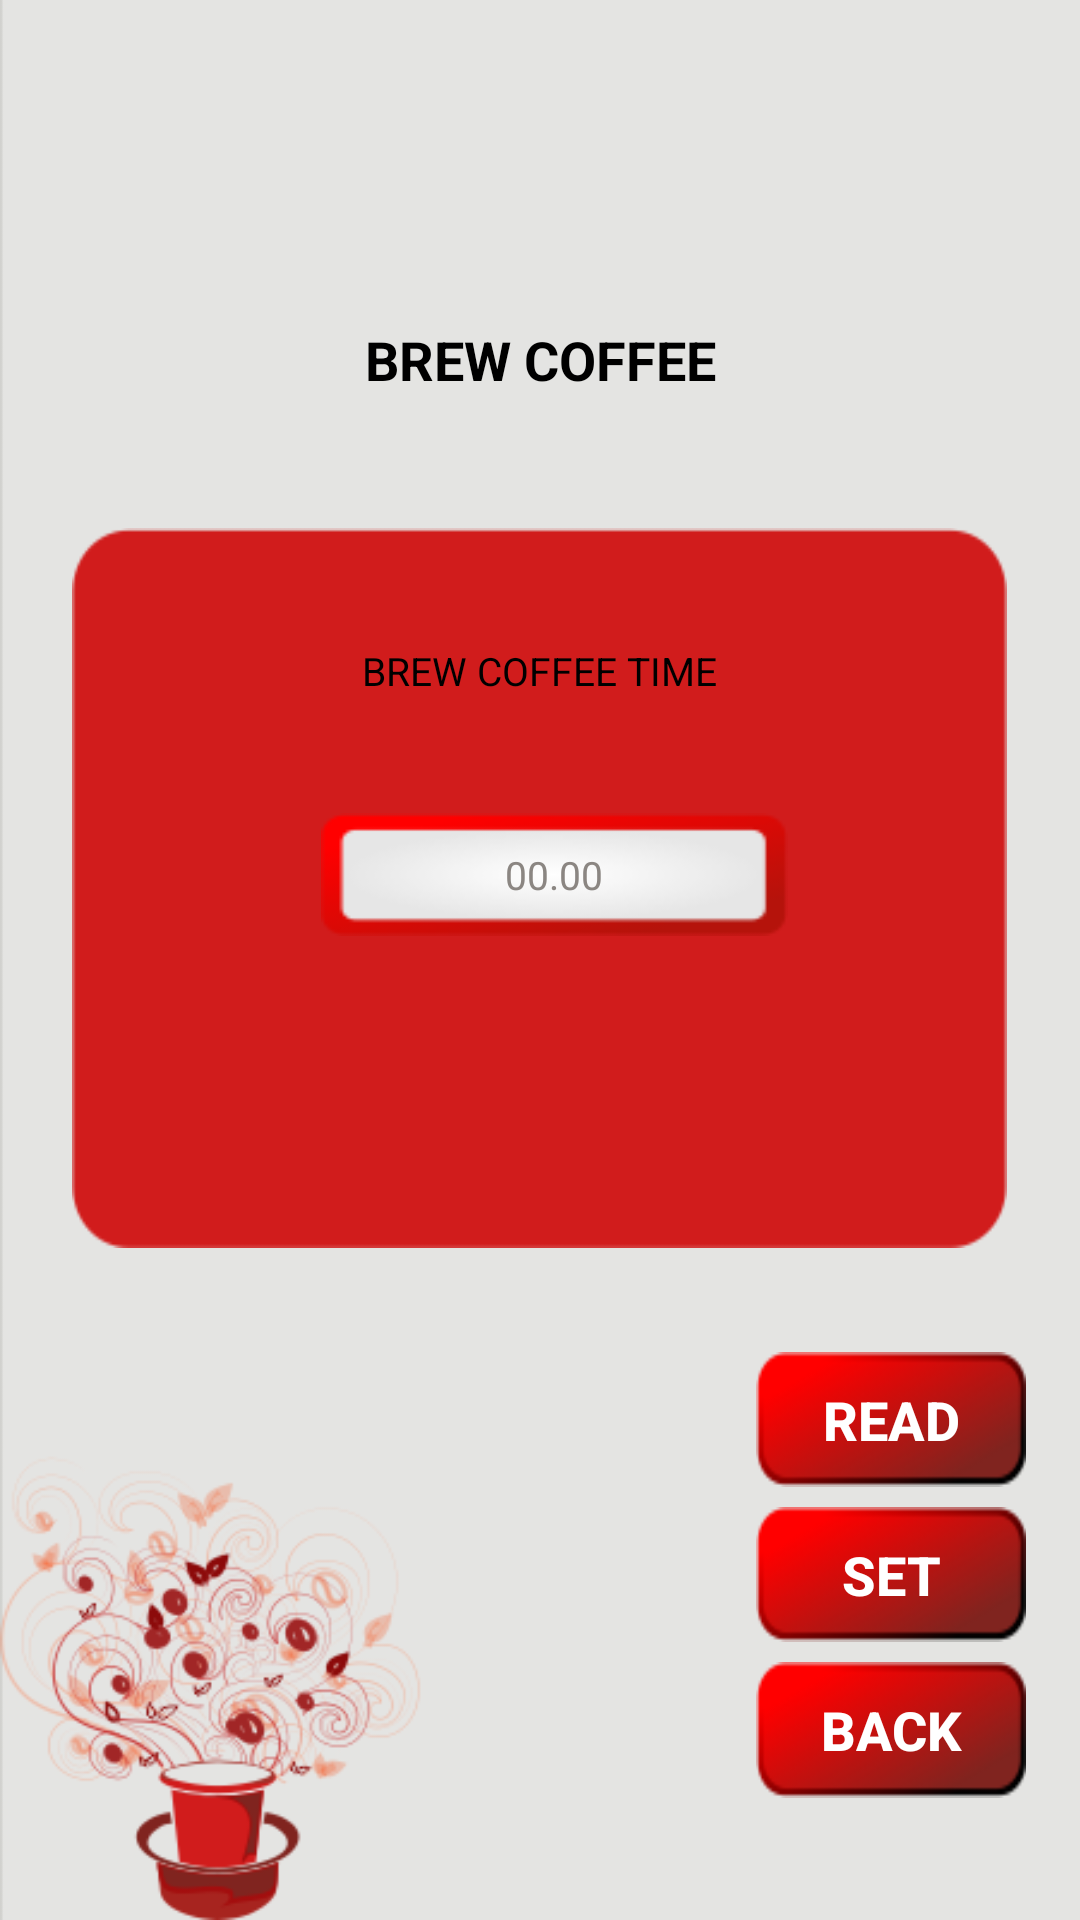

Here is an Android app screen rendered from its layout file. Give the layout XML and the strings, colors and styles it references.
<!-- AndroidManifest.xml: application theme AppTheme -->
<!-- res/layout/brew_coffee.xml -->
<?xml version="1.0" encoding="utf-8"?>
<LinearLayout xmlns:android="http://schemas.android.com/apk/res/android"
    android:layout_width="match_parent"
    android:layout_height="match_parent"
    android:background="@drawable/background"
    android:orientation="vertical"
    android:weightSum="4">


    <LinearLayout
        android:id="@+id/lcon"
        android:layout_width="fill_parent"
        android:layout_height="0dp"
        android:layout_weight="0.4"
        android:background="@drawable/kaapiwala_tab"
        android:orientation="vertical">

    </LinearLayout>


    <LinearLayout
        android:layout_width="fill_parent"
        android:layout_height="0dp"
        android:orientation="horizontal"
        android:layout_weight="0.7"
        android:weightSum="3">
        <TextView
            android:id="@+id/textView3"
            android:layout_width="0dp"
            android:layout_height="fill_parent"

            android:layout_weight="0.5"/>

        <TextView
            android:id="@+id/textView1"
            android:layout_width="0dp"
            android:layout_height="fill_parent"
            android:text="BREW COFFEE"

            android:layout_weight="2"
            android:textStyle="bold"
            android:gravity="center"
            android:textColor="#000000"
            android:textSize="@dimen/campaign_textfontsize"
            />
        <TextView
            android:id="@+id/textView2"
            android:layout_width="0dp"
            android:layout_height="fill_parent"

            android:layout_weight="0.5"/>
    </LinearLayout>



    <LinearLayout
        android:layout_width="fill_parent"
        android:layout_height="0dp"
        android:orientation="horizontal"
        android:layout_weight="1.5"
        android:weightSum="3">
        --------------------------------
        <LinearLayout
            android:layout_width="0dp"
            android:layout_height="fill_parent"
            android:layout_weight="0.2"
            android:orientation="horizontal">

        </LinearLayout>

        ------------------------------------
        <LinearLayout
            android:layout_width="0dp"
            android:layout_height="fill_parent"
            android:layout_weight="2.6"
            android:orientation="vertical"
            android:weightSum="3"
            android:background="@drawable/dispaly_background">

            <LinearLayout
                android:layout_width="fill_parent"
                android:layout_height="0dp"
                android:orientation="horizontal"
                android:layout_weight="1"
                android:weightSum="3">

                <Space
                    android:layout_width="0dp"
                    android:layout_height="fill_parent"
                    android:layout_weight="0.5"/>

                <TextView
                    android:id="@+id/textView4"
                    android:layout_width="0dp"
                    android:layout_height="fill_parent"
                    android:text="BREW COFFEE TIME"
                    android:layout_marginTop="15dp"
                    android:gravity="center"
                    android:layout_weight="2"
                    android:textColor="#000000"
                    android:textSize="@dimen/campaign2"
                    />

                <Space
                    android:layout_width="0dp"
                    android:layout_height="fill_parent"
                    android:layout_weight="0.5"/>


            </LinearLayout>
            <LinearLayout
                android:layout_width="fill_parent"
                android:layout_height="0dp"
                android:orientation="horizontal"
                android:layout_weight="0.7"
                android:weightSum="3"
                android:focusable="false"
                android:focusableInTouchMode="true">

                <Space
                    android:layout_width="0dp"
                    android:layout_height="fill_parent"
                    android:layout_weight="0.8"/>

                <EditText
                    android:id="@+id/etbrewtime"
                    android:layout_width="0dp"
                    android:layout_height="fill_parent"
                    android:layout_marginTop="15dp"
                    android:background="@drawable/display_tab"
                    android:layout_weight="1.5"
                    android:inputType="numberDecimal"
                    android:maxLength="5"
                    android:hint="00.00"
                    android:textColorHint="#8b8682"
                    android:textColor="#000"
                    android:textSize="@dimen/campaign2"
                    android:gravity="center"
                    android:textCursorDrawable="@drawable/color_cursor"/>

                <Space
                    android:layout_width="0dp"
                    android:layout_height="fill_parent"
                    android:layout_weight="0.8"/>


            </LinearLayout>

            <LinearLayout
                android:layout_width="fill_parent"
                android:layout_height="0dp"
                android:orientation="horizontal"
                android:layout_weight="1">

            </LinearLayout>



        </LinearLayout>
        -----------------------------------------
        <LinearLayout
            android:layout_width="0dp"
            android:layout_height="fill_parent"
            android:layout_weight="0.2"
            android:orientation="horizontal">

        </LinearLayout>





    </LinearLayout>


    <LinearLayout
        android:layout_width="fill_parent"
        android:layout_height="0dp"
        android:layout_weight="1.3"
        android:orientation="vertical"
        android:weightSum="6">

        <LinearLayout
            android:layout_width="fill_parent"
            android:layout_height="0dp"
            android:layout_weight="1"></LinearLayout>

        <LinearLayout
            android:layout_width="fill_parent"
            android:layout_height="0dp"
            android:layout_weight="1.3"
            android:orientation="horizontal"
            android:weightSum="2">

            <Space
                android:layout_width="0dp"
                android:layout_height="fill_parent"
                android:layout_weight="1.4" />


            <Button
                android:id="@+id/buttonread"
                android:layout_width="0dp"
                android:layout_height="fill_parent"
                android:layout_weight="0.5"
                android:background="@drawable/readsetback"
                android:text="READ"
                android:textSize="@dimen/campaign_textfontsize"
                android:textStyle="bold" />

            <Space
                android:layout_width="0dp"
                android:layout_height="fill_parent"
                android:layout_weight="0.2" />


        </LinearLayout>


        <LinearLayout
            android:layout_width="fill_parent"
            android:layout_height="0dp"
            android:layout_weight="0.2"></LinearLayout>


        <LinearLayout
            android:layout_width="fill_parent"
            android:layout_height="0dp"
            android:layout_weight="1.3"
            android:orientation="horizontal"
            android:weightSum="2">

            <Space
                android:layout_width="0dp"
                android:layout_height="fill_parent"
                android:layout_weight="1.4" />


            <Button
                android:id="@+id/buttonset"
                android:layout_width="0dp"
                android:layout_height="fill_parent"
                android:layout_weight="0.5"
                android:background="@drawable/readsetback"
                android:text="SET"
                android:textSize="@dimen/campaign_textfontsize"
                android:textStyle="bold" />

            <Space
                android:layout_width="0dp"
                android:layout_height="fill_parent"
                android:layout_weight="0.2" />


        </LinearLayout>


        <LinearLayout
            android:layout_width="fill_parent"
            android:layout_height="0dp"
            android:layout_weight="0.2">


        </LinearLayout>

        <LinearLayout
            android:layout_width="fill_parent"
            android:layout_height="0dp"
            android:layout_weight="1.3"
            android:orientation="horizontal"
            android:weightSum="2">

            <Space
                android:layout_width="0dp"
                android:layout_height="fill_parent"
                android:layout_weight="1.4" />


            <Button
                android:id="@+id/buttonback"
                android:layout_width="0dp"
                android:layout_height="fill_parent"
                android:layout_weight="0.5"
                android:background="@drawable/readsetback"
                android:text="BACK"
                android:textSize="@dimen/campaign_textfontsize"
                android:textStyle="bold" />

            <Space
                android:layout_width="0dp"
                android:layout_height="fill_parent"
                android:layout_weight="0.2" />


        </LinearLayout>


    </LinearLayout>

</LinearLayout>
<!-- resources referenced by this layout -->
<resources>
  <dimen name="campaign2">18sp</dimen>
  <dimen name="campaign_textfontsize">16sp</dimen>
  <!-- drawable background: png bitmap (drawable, 46665 bytes) -->
  <!-- drawable dispaly_background: png bitmap (drawable, 4855 bytes) -->
  <!-- drawable display_tab: png bitmap (drawable, 4887 bytes) -->
  <!-- drawable kaapiwala_tab: png bitmap (mipmap-hdpi, 1227 bytes) -->
  <!-- drawable readsetback (drawable) -->
  <?xml version="1.0" encoding="utf-8"?>
  <selector xmlns:android="http://schemas.android.com/apk/res/android">
      <item android:state_focused="true" android:state_pressed="false" android:drawable="@drawable/back" />
      <item android:state_focused="true" android:state_pressed="true" android:drawable="@drawable/gradient" />
      <item android:state_focused="false" android:state_pressed="true" android:drawable="@drawable/gradient" />
      <item android:drawable="@drawable/back" />
  </selector>
  <style name="AppTheme" parent="Theme.AppCompat.NoActionBar">
          
          <item name="colorPrimary">@color/colorPrimary</item>
          <item name="colorPrimaryDark">@color/colorPrimaryDark</item>
          <item name="colorAccent">@color/colorAccent</item>
      </style>
  <!-- drawable back: png bitmap (drawable, 4649 bytes) -->
  <!-- drawable gradient (drawable) -->
  <?xml version="1.0" encoding="utf-8"?>
  <layer-list xmlns:android="http://schemas.android.com/apk/res/android" >
      <item>
          <bitmap android:src="@drawable/login01"/>
      </item>
      <item>
          <bitmap android:src="@drawable/options_background01"/>
      </item>
      <item>
          <shape xmlns:android="http://schemas.android.com/apk/res/android">
              <gradient android:angle="90" android:startColor="#880f0f10" android:centerColor="#880d0d0f" android:endColor="#885d5d5e"/>
          </shape>
      </item>
  </layer-list>
  <!-- drawable login01: png bitmap (drawable, 10120 bytes) -->
  <!-- drawable options_background01: png bitmap (drawable, 3388 bytes) -->
  <!-- not gathered from this repository: default colours our renderer supplied (Android Studio template values) -->
  <color name="colorPrimary">#FF6200EE</color>
  <color name="colorPrimaryDark">#FF3700B3</color>
  <color name="colorAccent">#FF03DAC5</color>
</resources>
